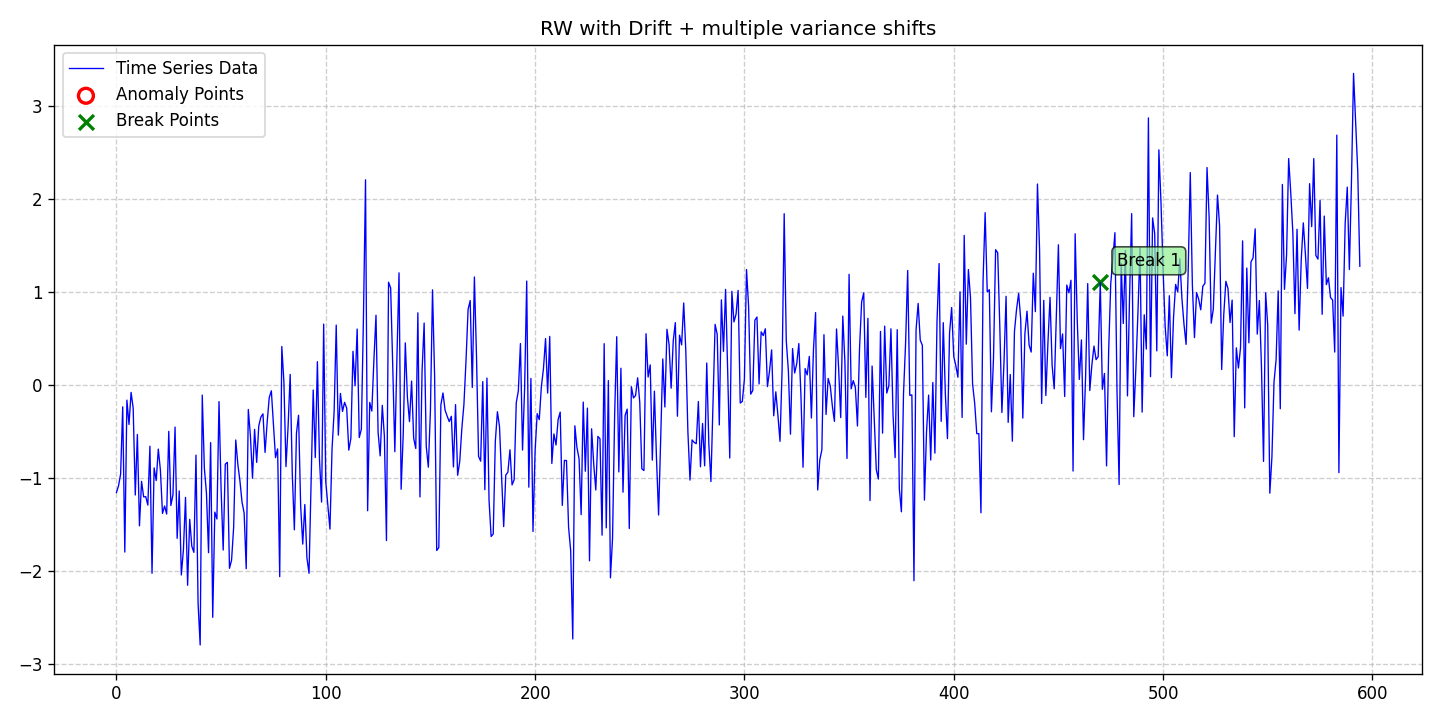

Source data for this figure (header and first rows):
date, data, stationary, det_lin_up, det_lin_down, det_quad, det_cubic, det_exp, det_damped, stoc_trend, volatility, single_seas, multiple_seas, point_anom_single, point_anom_multi, collect_anom, context_anom, mean_shift, var_shift, trend_shift, point_anom_count, point_anom_location, point_anom_point, collect_anom_count
2020-01-01, -1.153, 0, 0, 0, 0, 0, 0, 0, 1, 0, 0, 0, 0, 0, 0, 0, 0, 1, 0, 0, none, , 0
2020-01-02, -1.08, 0, 0, 0, 0, 0, 0, 0, 1, 0, 0, 0, 0, 0, 0, 0, 0, 1, 0, 0, none, , 0
2020-01-03, -0.9547, 0, 0, 0, 0, 0, 0, 0, 1, 0, 0, 0, 0, 0, 0, 0, 0, 1, 0, 0, none, , 0
2020-01-04, -0.2315, 0, 0, 0, 0, 0, 0, 0, 1, 0, 0, 0, 0, 0, 0, 0, 0, 1, 0, 0, none, , 0
2020-01-05, -1.792, 0, 0, 0, 0, 0, 0, 0, 1, 0, 0, 0, 0, 0, 0, 0, 0, 1, 0, 0, none, , 0
2020-01-06, -0.1595, 0, 0, 0, 0, 0, 0, 0, 1, 0, 0, 0, 0, 0, 0, 0, 0, 1, 0, 0, none, , 0
2020-01-07, -0.4211, 0, 0, 0, 0, 0, 0, 0, 1, 0, 0, 0, 0, 0, 0, 0, 0, 1, 0, 0, none, , 0
2020-01-08, -0.07656, 0, 0, 0, 0, 0, 0, 0, 1, 0, 0, 0, 0, 0, 0, 0, 0, 1, 0, 0, none, , 0
2020-01-09, -0.2459, 0, 0, 0, 0, 0, 0, 0, 1, 0, 0, 0, 0, 0, 0, 0, 0, 1, 0, 0, none, , 0
2020-01-10, -1.179, 0, 0, 0, 0, 0, 0, 0, 1, 0, 0, 0, 0, 0, 0, 0, 0, 1, 0, 0, none, , 0
2020-01-11, -0.5287, 0, 0, 0, 0, 0, 0, 0, 1, 0, 0, 0, 0, 0, 0, 0, 0, 1, 0, 0, none, , 0
2020-01-12, -1.511, 0, 0, 0, 0, 0, 0, 0, 1, 0, 0, 0, 0, 0, 0, 0, 0, 1, 0, 0, none, , 0
2020-01-13, -1.032, 0, 0, 0, 0, 0, 0, 0, 1, 0, 0, 0, 0, 0, 0, 0, 0, 1, 0, 0, none, , 0
2020-01-14, -1.2, 0, 0, 0, 0, 0, 0, 0, 1, 0, 0, 0, 0, 0, 0, 0, 0, 1, 0, 0, none, , 0
2020-01-15, -1.197, 0, 0, 0, 0, 0, 0, 0, 1, 0, 0, 0, 0, 0, 0, 0, 0, 1, 0, 0, none, , 0
2020-01-16, -1.288, 0, 0, 0, 0, 0, 0, 0, 1, 0, 0, 0, 0, 0, 0, 0, 0, 1, 0, 0, none, , 0
2020-01-17, -0.6551, 0, 0, 0, 0, 0, 0, 0, 1, 0, 0, 0, 0, 0, 0, 0, 0, 1, 0, 0, none, , 0
2020-01-18, -2.02, 0, 0, 0, 0, 0, 0, 0, 1, 0, 0, 0, 0, 0, 0, 0, 0, 1, 0, 0, none, , 0
2020-01-19, -0.8877, 0, 0, 0, 0, 0, 0, 0, 1, 0, 0, 0, 0, 0, 0, 0, 0, 1, 0, 0, none, , 0
2020-01-20, -1.024, 0, 0, 0, 0, 0, 0, 0, 1, 0, 0, 0, 0, 0, 0, 0, 0, 1, 0, 0, none, , 0
2020-01-21, -0.6856, 0, 0, 0, 0, 0, 0, 0, 1, 0, 0, 0, 0, 0, 0, 0, 0, 1, 0, 0, none, , 0
2020-01-22, -0.9108, 0, 0, 0, 0, 0, 0, 0, 1, 0, 0, 0, 0, 0, 0, 0, 0, 1, 0, 0, none, , 0
2020-01-23, -1.377, 0, 0, 0, 0, 0, 0, 0, 1, 0, 0, 0, 0, 0, 0, 0, 0, 1, 0, 0, none, , 0
2020-01-24, -1.298, 0, 0, 0, 0, 0, 0, 0, 1, 0, 0, 0, 0, 0, 0, 0, 0, 1, 0, 0, none, , 0
2020-01-25, -1.384, 0, 0, 0, 0, 0, 0, 0, 1, 0, 0, 0, 0, 0, 0, 0, 0, 1, 0, 0, none, , 0
2020-01-26, -0.495, 0, 0, 0, 0, 0, 0, 0, 1, 0, 0, 0, 0, 0, 0, 0, 0, 1, 0, 0, none, , 0
2020-01-27, -1.292, 0, 0, 0, 0, 0, 0, 0, 1, 0, 0, 0, 0, 0, 0, 0, 0, 1, 0, 0, none, , 0
2020-01-28, -1.177, 0, 0, 0, 0, 0, 0, 0, 1, 0, 0, 0, 0, 0, 0, 0, 0, 1, 0, 0, none, , 0
2020-01-29, -0.4494, 0, 0, 0, 0, 0, 0, 0, 1, 0, 0, 0, 0, 0, 0, 0, 0, 1, 0, 0, none, , 0
2020-01-30, -1.645, 0, 0, 0, 0, 0, 0, 0, 1, 0, 0, 0, 0, 0, 0, 0, 0, 1, 0, 0, none, , 0
2020-01-31, -1.135, 0, 0, 0, 0, 0, 0, 0, 1, 0, 0, 0, 0, 0, 0, 0, 0, 1, 0, 0, none, , 0
2020-02-01, -2.039, 0, 0, 0, 0, 0, 0, 0, 1, 0, 0, 0, 0, 0, 0, 0, 0, 1, 0, 0, none, , 0
2020-02-02, -1.767, 0, 0, 0, 0, 0, 0, 0, 1, 0, 0, 0, 0, 0, 0, 0, 0, 1, 0, 0, none, , 0
2020-02-03, -1.204, 0, 0, 0, 0, 0, 0, 0, 1, 0, 0, 0, 0, 0, 0, 0, 0, 1, 0, 0, none, , 0
2020-02-04, -2.149, 0, 0, 0, 0, 0, 0, 0, 1, 0, 0, 0, 0, 0, 0, 0, 0, 1, 0, 0, none, , 0
2020-02-05, -1.441, 0, 0, 0, 0, 0, 0, 0, 1, 0, 0, 0, 0, 0, 0, 0, 0, 1, 0, 0, none, , 0
2020-02-06, -1.729, 0, 0, 0, 0, 0, 0, 0, 1, 0, 0, 0, 0, 0, 0, 0, 0, 1, 0, 0, none, , 0
2020-02-07, -1.796, 0, 0, 0, 0, 0, 0, 0, 1, 0, 0, 0, 0, 0, 0, 0, 0, 1, 0, 0, none, , 0
2020-02-08, -0.7508, 0, 0, 0, 0, 0, 0, 0, 1, 0, 0, 0, 0, 0, 0, 0, 0, 1, 0, 0, none, , 0
2020-02-09, -2.342, 0, 0, 0, 0, 0, 0, 0, 1, 0, 0, 0, 0, 0, 0, 0, 0, 1, 0, 0, none, , 0
2020-02-10, -2.79, 0, 0, 0, 0, 0, 0, 0, 1, 0, 0, 0, 0, 0, 0, 0, 0, 1, 0, 0, none, , 0
2020-02-11, -0.1059, 0, 0, 0, 0, 0, 0, 0, 1, 0, 0, 0, 0, 0, 0, 0, 0, 1, 0, 0, none, , 0
2020-02-12, -0.8916, 0, 0, 0, 0, 0, 0, 0, 1, 0, 0, 0, 0, 0, 0, 0, 0, 1, 0, 0, none, , 0
2020-02-13, -1.158, 0, 0, 0, 0, 0, 0, 0, 1, 0, 0, 0, 0, 0, 0, 0, 0, 1, 0, 0, none, , 0
2020-02-14, -1.799, 0, 0, 0, 0, 0, 0, 0, 1, 0, 0, 0, 0, 0, 0, 0, 0, 1, 0, 0, none, , 0
2020-02-15, -0.616, 0, 0, 0, 0, 0, 0, 0, 1, 0, 0, 0, 0, 0, 0, 0, 0, 1, 0, 0, none, , 0
2020-02-16, -2.494, 0, 0, 0, 0, 0, 0, 0, 1, 0, 0, 0, 0, 0, 0, 0, 0, 1, 0, 0, none, , 0
2020-02-17, -1.363, 0, 0, 0, 0, 0, 0, 0, 1, 0, 0, 0, 0, 0, 0, 0, 0, 1, 0, 0, none, , 0
2020-02-18, -1.437, 0, 0, 0, 0, 0, 0, 0, 1, 0, 0, 0, 0, 0, 0, 0, 0, 1, 0, 0, none, , 0
2020-02-19, -0.1758, 0, 0, 0, 0, 0, 0, 0, 1, 0, 0, 0, 0, 0, 0, 0, 0, 1, 0, 0, none, , 0
2020-02-20, -1.119, 0, 0, 0, 0, 0, 0, 0, 1, 0, 0, 0, 0, 0, 0, 0, 0, 1, 0, 0, none, , 0
2020-02-21, -1.771, 0, 0, 0, 0, 0, 0, 0, 1, 0, 0, 0, 0, 0, 0, 0, 0, 1, 0, 0, none, , 0
2020-02-22, -0.8471, 0, 0, 0, 0, 0, 0, 0, 1, 0, 0, 0, 0, 0, 0, 0, 0, 1, 0, 0, none, , 0
2020-02-23, -0.8281, 0, 0, 0, 0, 0, 0, 0, 1, 0, 0, 0, 0, 0, 0, 0, 0, 1, 0, 0, none, , 0
2020-02-24, -1.967, 0, 0, 0, 0, 0, 0, 0, 1, 0, 0, 0, 0, 0, 0, 0, 0, 1, 0, 0, none, , 0
2020-02-25, -1.88, 0, 0, 0, 0, 0, 0, 0, 1, 0, 0, 0, 0, 0, 0, 0, 0, 1, 0, 0, none, , 0
2020-02-26, -1.525, 0, 0, 0, 0, 0, 0, 0, 1, 0, 0, 0, 0, 0, 0, 0, 0, 1, 0, 0, none, , 0
2020-02-27, -0.5881, 0, 0, 0, 0, 0, 0, 0, 1, 0, 0, 0, 0, 0, 0, 0, 0, 1, 0, 0, none, , 0
2020-02-28, -0.8501, 0, 0, 0, 0, 0, 0, 0, 1, 0, 0, 0, 0, 0, 0, 0, 0, 1, 0, 0, none, , 0
2020-02-29, -1.028, 0, 0, 0, 0, 0, 0, 0, 1, 0, 0, 0, 0, 0, 0, 0, 0, 1, 0, 0, none, , 0
... 535 more rows
